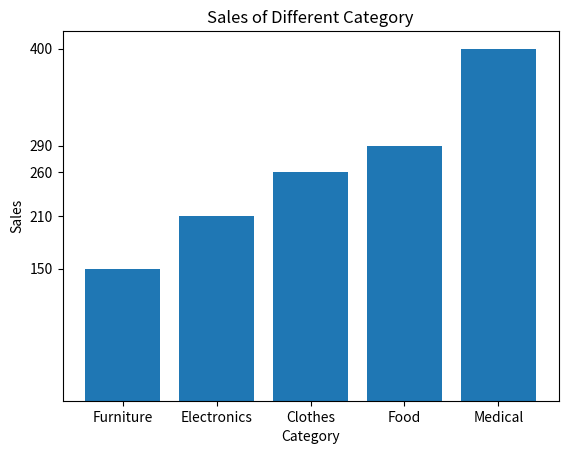

This chart was generated by the following Python code:
import matplotlib.pyplot as plt

category = ["Furniture","Electronics","Clothes","Food","Medical"]
sale =[150,210,260,290,400]

plt.bar(category,sale)
plt.xlabel("Category")
plt.ylabel("Sales")
plt.title("Sales of Different Category")
plt.xticks(category)
plt.yticks(sale)
plt.show()
